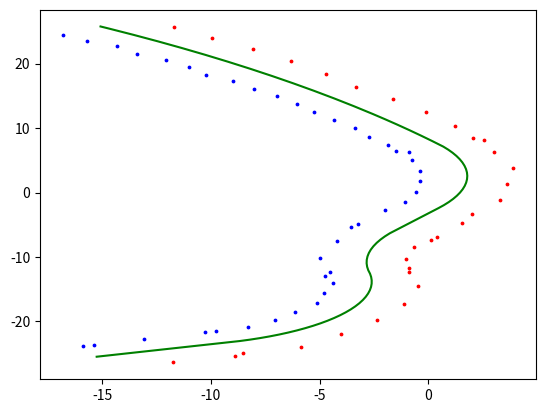

The matplotlib source for this figure:

spline_string = "-15.2504 -25.4716,-15.2504 -25.4716,-14.7811 -25.2991,-14.3118 -25.1266,-13.8426 -24.9541,-13.3733 -24.7816,-12.904 -24.6091,-12.4347 -24.4366,-11.9654 -24.2641,-11.4961 -24.0915,-11.0268 -23.919,-10.5575 -23.7465,-10.0882 -23.574,-9.61887 -23.4015,-9.14957 -23.229,-9.14957 -23.229,-8.66902 -23.0381,-8.19897 -22.8226,-7.7407 -22.5832,-7.29542 -22.3203,-6.86431 -22.0348,-6.44855 -21.7274,-6.04923 -21.3989,-5.66742 -21.0502,-5.30414 -20.6822,-4.96038 -20.2959,-4.63704 -19.8924,-4.33499 -19.4727,-4.05503 -19.038,-3.79793 -18.5894,-3.56435 -18.1281,-3.35494 -17.6553,-3.17024 -17.1723,-3.01075 -16.6805,-2.8769 -16.181,-2.76905 -15.6753,-2.68748 -15.1647,-2.63241 -14.6506,-2.60399 -14.1343,-2.6023 -13.6172,-2.62734 -13.1007,-2.67904 -12.5862,-2.67904 -12.5862,-2.75975 -12.0554,-2.81184 -11.521,-2.83518 -10.9845,-2.82968 -10.4476,-2.79538 -9.91171,-2.73235 -9.37847,-2.6408 -8.84937,-2.52098 -8.32595,-2.37324 -7.80971,-2.19799 -7.30215,-1.99576 -6.80473,-1.76712 -6.31888,-1.76712 -6.31888,-1.5185 -5.88508,-1.26989 -5.45127,-1.02127 -5.01746,-0.772655 -4.58365,-0.524038 -4.14984,-0.275422 -3.71603,-0.0268055 -3.28222,0.221811 -2.84842,0.470427 -2.41461,0.470427 -2.41461,0.718766 -1.95372,0.942646 -1.48046,1.14145 -0.996134,1.31464 -0.502071,1.46173 0.000380695,1.58232 0.509841,1.67608 1.02492,1.74276 1.54419,1.78217 2.06625,1.7942 2.58965,1.77883 3.11296,1.73608 3.63475,1.66609 4.15359,1.56904 4.66805,1.4452 5.17673,1.2949 5.67824,1.11857 6.17119,0.916676 6.65423,0.68978 7.12605,0.68978 7.12605,0.436498 7.55798,0.180126 7.98808,-0.0793042 8.41632,-0.341796 8.84271,-0.607337 9.26721,-0.875902 9.6898,-1.14748 10.1105,-1.42206 10.5292,-1.69964 10.9459,-1.98019 11.3606,-2.26369 11.7733,-2.55014 12.184,-2.83952 12.5926,-3.13181 12.9992,-3.42701 13.4036,-3.72509 13.8059,-4.02605 14.2061,-4.32985 14.6041,-4.63649 14.9999,-4.94596 15.3935,-5.25824 15.7849,-5.57331 16.1741,-5.89116 16.561,-6.21174 16.9456,-6.53509 17.3279,-6.86117 17.7079,-7.18995 18.0855,-7.52142 18.4608,-7.85558 18.8337,-8.19238 19.2042,-8.53184 19.5723,-8.87391 19.9379,-9.21859 20.3011,-9.56587 20.6618,-9.9157 21.02,-10.2681 21.3757,-10.623 21.7289,-10.9805 22.0795,-11.3404 22.4276,-11.7028 22.7731,-12.0677 23.1159,-12.4351 23.4562,-12.8048 23.7938,-13.177 24.1288,-13.5515 24.4611,-13.9284 24.7907,-14.3077 25.1176,-14.6893 25.4418,-15.0732 25.7632"
left_string = "-15.396 -23.5773,-15.8715 -23.7821,-13.0863 -22.6638,-10.2459 -21.6957,-9.7706 -21.5395,-8.30167 -20.8263,-7.06514 -19.7699,-6.11339 -18.4751,-5.11468 -17.1917,-4.77406 -15.6029,-4.40169 -14.0213,-4.52892 -12.3933,-4.73528 -12.9556,-4.95726 -10.1512,-4.20875 -7.45324,-3.25006 -4.85034,-3.54223 -5.30156,-1.99078 -2.73295,-1.09128 -1.51959,-0.549806 0.0971475,-0.382867 1.76075,-0.389975 3.40443,-0.748644 5.00703,-1.46323 6.47927,-0.866184 6.22108,-1.87411 7.39324,-2.70498 8.66609,-3.35169 10.0627,-4.33367 11.2353,-5.26253 12.4405,-6.04083 13.7613,-6.93661 14.9977,-7.99714 16.0987,-8.96862 17.2736,-10.2369 18.1752,-10.9976 19.5523,-12.0753 20.6327,-13.4016 21.449,-14.3018 22.7199,-15.6982 23.4353,-16.8213 24.4588"
right_string = "-11.7255 -26.3657,-8.87665 -25.4207,-8.52853 -24.9185,-5.86323 -24.0145,-3.99093 -21.9132,-2.36187 -19.7104,-1.09517 -17.2473,-0.486323 -14.5098,-0.874725 -11.737,-0.885512 -12.2641,-1.0081 -10.3686,-0.678988 -8.49772,0.381555 -6.93163,0.141638 -7.4128,1.57254 -4.7751,2.03214 -3.30963,3.31292 -1.14431,3.62644 1.35229,3.91615 3.87092,3.00502 6.23993,2.04145 8.51764,2.57109 8.22026,1.20707 10.3381,-0.0926385 12.4973,-1.64384 14.4846,-3.33627 16.3537,-4.72401 18.4642,-6.3194 20.415,-8.044 22.2526,-9.92813 23.9284,-11.6803 25.7417"

spline = spline_string.split(",")
def produce_xy(string):
    pairs = string.split(",")
    x = []
    y = []
    for p in pairs:
        xy = p.split(" ")
        x.append(float(xy[0]))
        y.append(float(xy[1]))
    return x, y

left_x, left_y = produce_xy(left_string)
right_x, right_y = produce_xy(right_string)
spline_x, spline_y = produce_xy(spline_string)

import matplotlib.pyplot as plt
plt.scatter(left_x, left_y, s=3, color='b')
plt.scatter(right_x, right_y, s=3, color='r')

plt.plot(spline_x, spline_y, 'g')
plt.show()





# 0.0162017  1.8614,0.0705376  7.422,-0.0370584  7.21891,0.100756  7.33808,0.0574537  7.21725,0.0503101  7.21492,0.0529327  7.44377,0.0575924  7.23605,0.025795  6.99874,0.0215972  6.76404,0.0218408  6.12758,0.0194759  5.28186,0.0131846  4.0287,0.00806966  2.35056,0.00574916  0.7198
